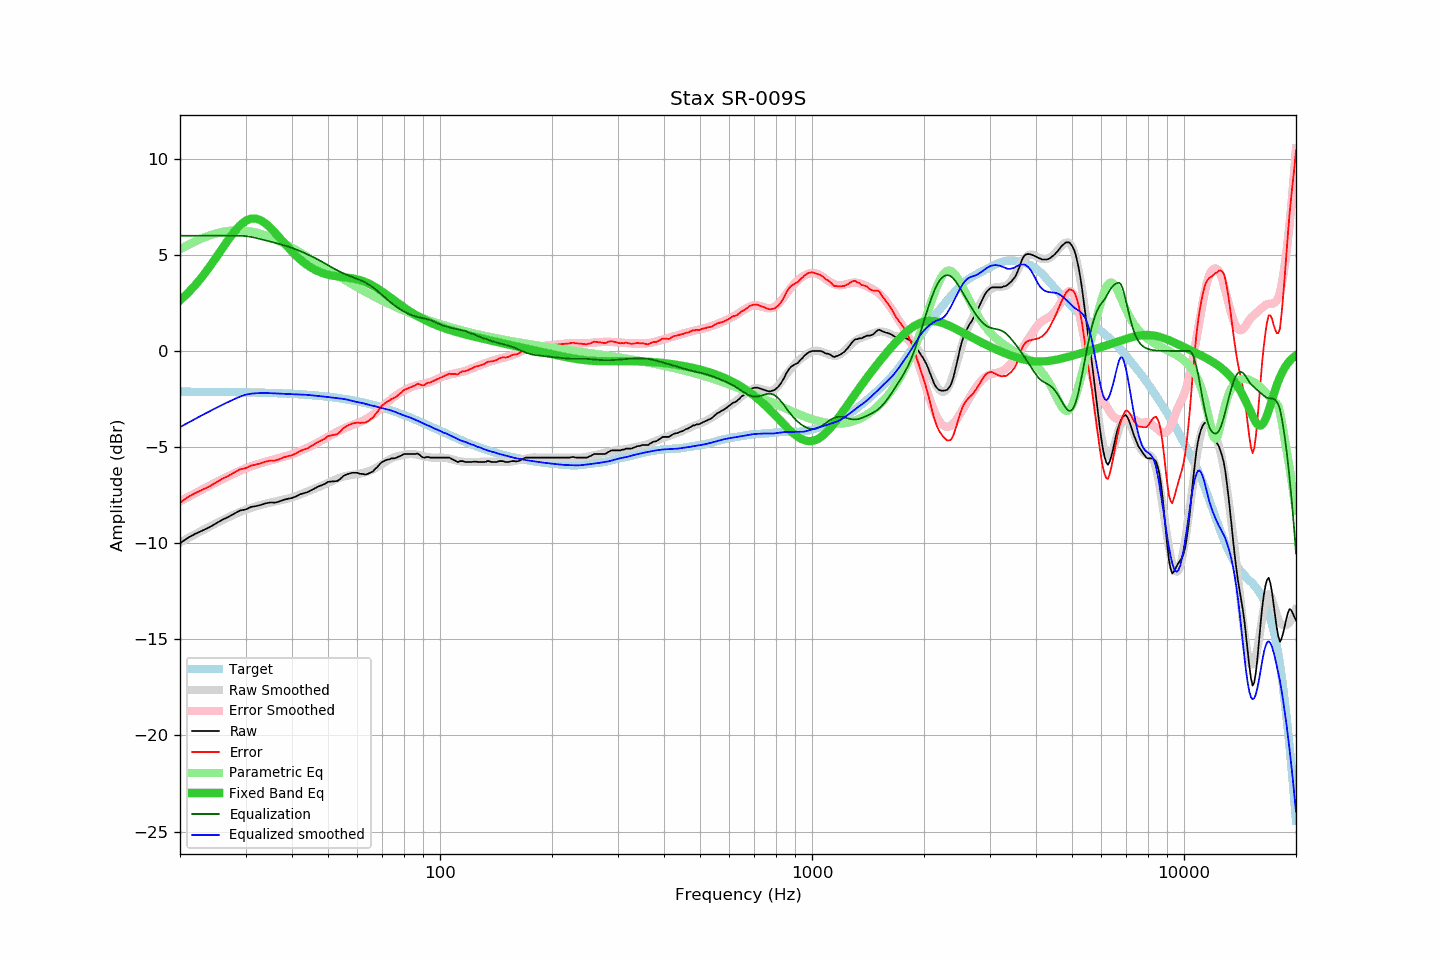

Source data for this figure (header and first rows):
frequency, raw, error, smoothed, error_smoothed, equalization, parametric_eq, equalized_raw, equalized_smoothed, target
20, -10.01, -7.89, -9.96, -7.82, 6.00, 2.63, -4.01, -3.96, -2.12
21, -9.72, -7.60, -9.74, -7.60, 6.00, 3.02, -3.72, -3.74, -2.12
22, -9.51, -7.39, -9.52, -7.39, 6.00, 3.44, -3.51, -3.52, -2.12
23, -9.34, -7.21, -9.32, -7.20, 6.00, 3.89, -3.34, -3.32, -2.12
24, -9.17, -7.04, -9.14, -7.01, 6.00, 4.37, -3.17, -3.14, -2.13
25, -8.97, -6.84, -8.96, -6.83, 6.00, 4.86, -2.97, -2.96, -2.13
26, -8.78, -6.65, -8.80, -6.66, 6.00, 5.35, -2.78, -2.80, -2.13
27, -8.63, -6.49, -8.64, -6.51, 6.00, 5.81, -2.63, -2.64, -2.14
28, -8.46, -6.32, -8.50, -6.36, 6.00, 6.22, -2.46, -2.50, -2.14
29, -8.30, -6.15, -8.37, -6.23, 6.00, 6.54, -2.30, -2.37, -2.14
30, -8.25, -6.10, -8.26, -6.11, 5.98, 6.77, -2.27, -2.27, -2.15
31, -8.12, -5.96, -8.16, -6.01, 5.94, 6.89, -2.17, -2.22, -2.15
32, -8.07, -5.91, -8.08, -5.92, 5.89, 6.89, -2.18, -2.20, -2.16
33, -8.01, -5.84, -8.01, -5.83, 5.82, 6.80, -2.19, -2.19, -2.17
34, -7.93, -5.75, -7.94, -5.76, 5.76, 6.63, -2.17, -2.18, -2.17
35, -7.88, -5.70, -7.89, -5.69, 5.69, 6.41, -2.18, -2.19, -2.18
36, -7.89, -5.70, -7.83, -5.63, 5.63, 6.16, -2.26, -2.20, -2.19
37, -7.83, -5.63, -7.78, -5.57, 5.57, 5.90, -2.26, -2.21, -2.20
38, -7.74, -5.53, -7.73, -5.51, 5.51, 5.65, -2.23, -2.23, -2.21
39, -7.69, -5.47, -7.67, -5.44, 5.44, 5.40, -2.25, -2.24, -2.22
40, -7.65, -5.42, -7.61, -5.37, 5.37, 5.17, -2.28, -2.25, -2.23
41, -7.57, -5.33, -7.55, -5.29, 5.29, 4.96, -2.28, -2.26, -2.24
42, -7.46, -5.21, -7.47, -5.21, 5.21, 4.78, -2.25, -2.26, -2.25
43, -7.40, -5.13, -7.39, -5.12, 5.12, 4.61, -2.28, -2.27, -2.26
44, -7.35, -5.07, -7.31, -5.03, 5.03, 4.47, -2.31, -2.28, -2.28
45, -7.25, -4.95, -7.24, -4.94, 4.94, 4.34, -2.31, -2.30, -2.29
46, -7.15, -4.84, -7.16, -4.85, 4.85, 4.24, -2.30, -2.32, -2.31
47, -7.06, -4.73, -7.09, -4.75, 4.75, 4.15, -2.30, -2.34, -2.32
48, -6.99, -4.65, -7.02, -4.66, 4.66, 4.08, -2.33, -2.36, -2.34
49, -6.92, -4.56, -6.94, -4.56, 4.56, 4.02, -2.35, -2.37, -2.36
50, -6.81, -4.43, -6.86, -4.46, 4.46, 3.97, -2.34, -2.39, -2.38
51, -6.79, -4.39, -6.78, -4.37, 4.37, 3.94, -2.42, -2.41, -2.40
52, -6.78, -4.36, -6.71, -4.28, 4.28, 3.91, -2.50, -2.43, -2.42
53, -6.76, -4.32, -6.64, -4.19, 4.19, 3.88, -2.56, -2.45, -2.44
54, -6.65, -4.18, -6.58, -4.11, 4.11, 3.86, -2.53, -2.47, -2.46
55, -6.50, -4.01, -6.53, -4.04, 4.04, 3.84, -2.46, -2.49, -2.49
56, -6.43, -3.92, -6.49, -3.97, 3.97, 3.83, -2.45, -2.52, -2.51
57, -6.38, -3.84, -6.47, -3.91, 3.91, 3.81, -2.46, -2.55, -2.54
58, -6.34, -3.78, -6.44, -3.86, 3.86, 3.78, -2.48, -2.59, -2.56
59, -6.34, -3.75, -6.43, -3.80, 3.80, 3.76, -2.54, -2.62, -2.59
60, -6.34, -3.72, -6.41, -3.75, 3.75, 3.72, -2.59, -2.66, -2.62
61, -6.39, -3.74, -6.38, -3.69, 3.69, 3.68, -2.70, -2.69, -2.65
62, -6.40, -3.72, -6.34, -3.63, 3.63, 3.64, -2.77, -2.71, -2.68
63, -6.43, -3.72, -6.31, -3.56, 3.56, 3.59, -2.87, -2.75, -2.71
64, -6.39, -3.65, -6.27, -3.49, 3.49, 3.53, -2.90, -2.78, -2.74
65, -6.33, -3.56, -6.22, -3.40, 3.40, 3.47, -2.92, -2.82, -2.77
66, -6.27, -3.46, -6.16, -3.32, 3.32, 3.40, -2.95, -2.85, -2.80
67, -6.13, -3.29, -6.10, -3.22, 3.22, 3.32, -2.90, -2.88, -2.84
68, -6.02, -3.15, -6.03, -3.12, 3.12, 3.25, -2.90, -2.91, -2.87
69, -5.87, -2.96, -5.95, -3.01, 3.01, 3.17, -2.86, -2.94, -2.91
70, -5.77, -2.82, -5.87, -2.90, 2.90, 3.08, -2.87, -2.97, -2.94
71, -5.71, -2.73, -5.79, -2.79, 2.79, 3.00, -2.91, -3.00, -2.98
72, -5.66, -2.64, -5.72, -2.69, 2.69, 2.91, -2.97, -3.03, -3.02
73, -5.64, -2.58, -5.65, -2.59, 2.59, 2.83, -3.05, -3.06, -3.05
74, -5.59, -2.49, -5.59, -2.50, 2.50, 2.75, -3.09, -3.09, -3.09
75, -5.59, -2.46, -5.54, -2.41, 2.41, 2.66, -3.18, -3.13, -3.13
76, -5.57, -2.40, -5.50, -2.32, 2.32, 2.58, -3.24, -3.18, -3.17
77, -5.52, -2.31, -5.47, -2.25, 2.25, 2.50, -3.27, -3.23, -3.21
78, -5.47, -2.22, -5.45, -2.18, 2.18, 2.42, -3.29, -3.27, -3.25
79, -5.43, -2.14, -5.42, -2.11, 2.11, 2.34, -3.31, -3.31, -3.29
... 553 more rows
